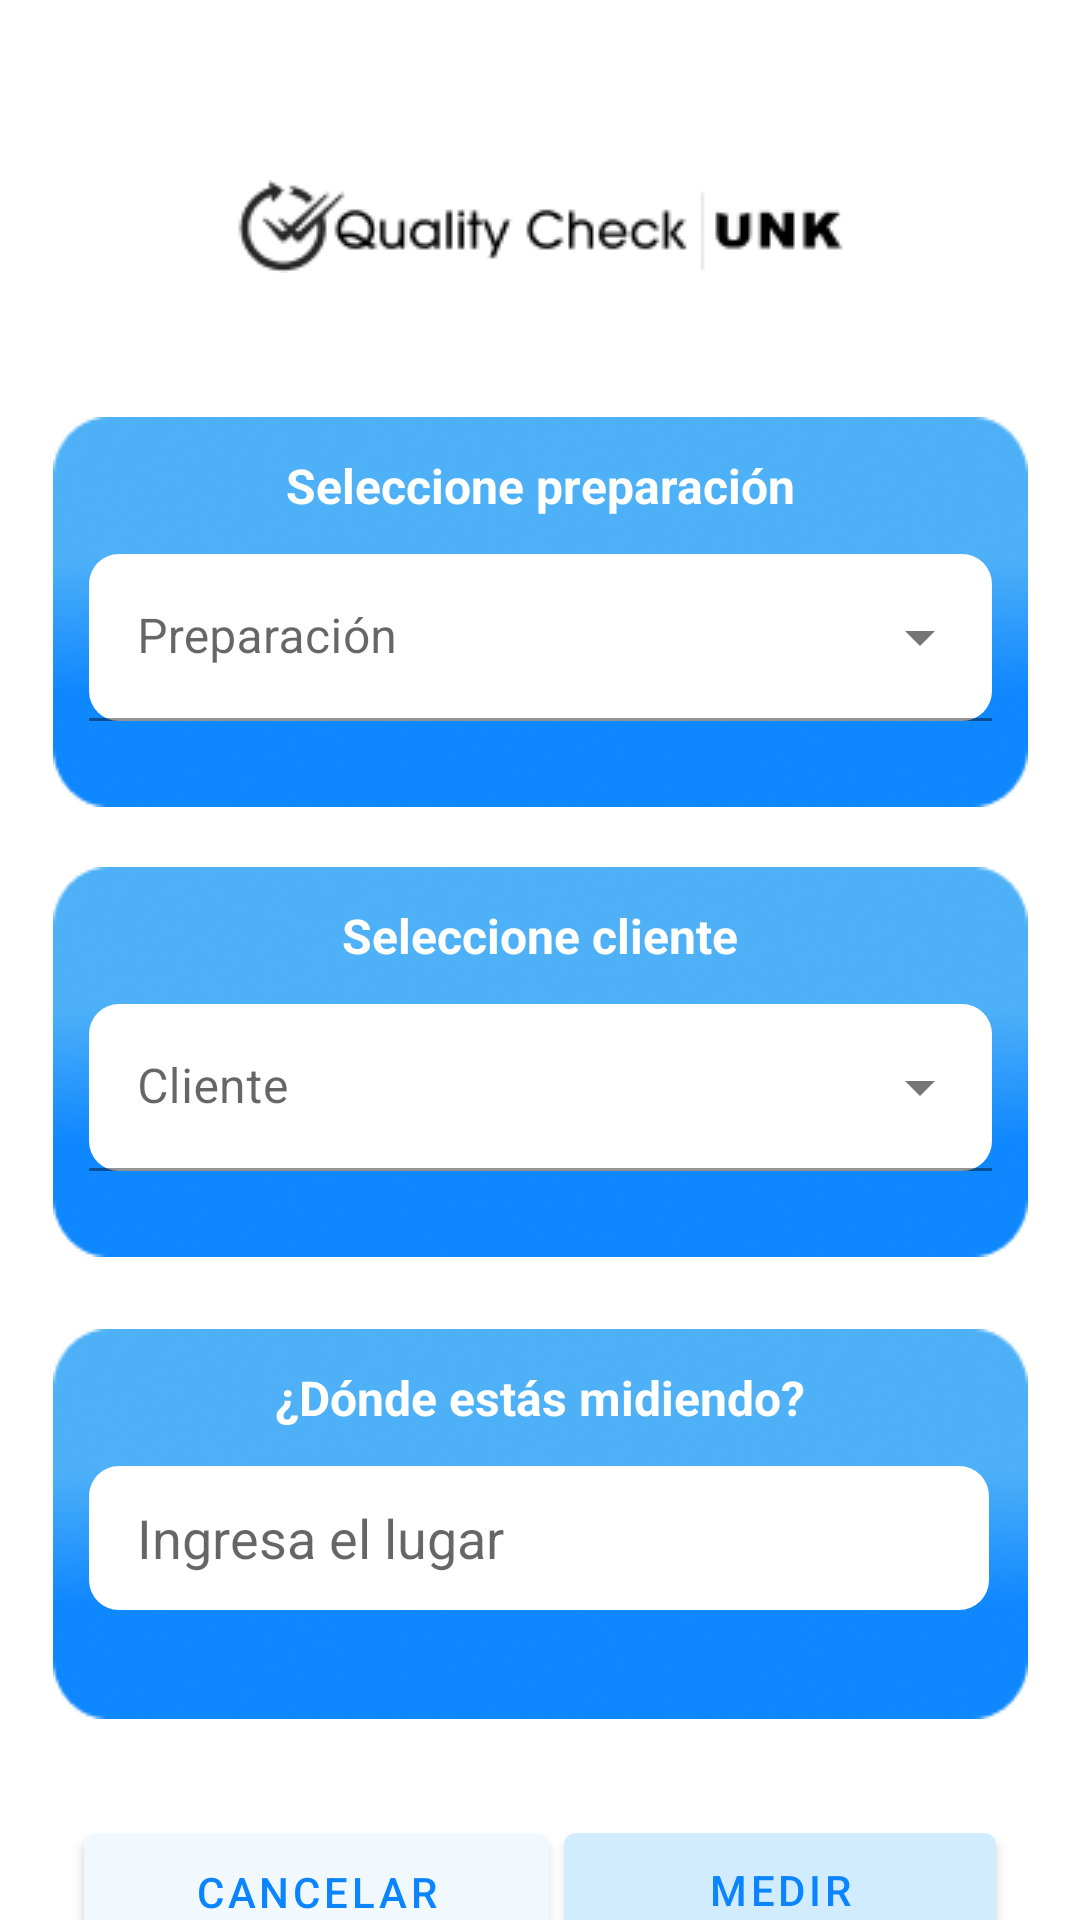

Layout XML and referenced resources for this Android screen:
<!-- AndroidManifest.xml: application theme Theme.SimpleSense -->
<!-- res/layout/activity_preparation.xml -->
<?xml version="1.0" encoding="utf-8"?>
<androidx.constraintlayout.widget.ConstraintLayout xmlns:android="http://schemas.android.com/apk/res/android"
xmlns:app="http://schemas.android.com/apk/res-auto"
xmlns:tools="http://schemas.android.com/tools"
android:layout_width="match_parent"
android:layout_height="match_parent"
tools:context=".PreparationActivity">
<ImageView
    android:id="@+id/imageView3"
    android:layout_width="wrap_content"
    android:layout_height="wrap_content"
    android:layout_marginTop="60dp"
    app:layout_constraintEnd_toEndOf="parent"
    app:layout_constraintStart_toStartOf="parent"
    app:layout_constraintTop_toTopOf="parent"
    app:srcCompat="@drawable/logomobile" />

    <LinearLayout
        android:id="@+id/idpreparationlayout"
        android:layout_width="325dp"
        android:layout_height="wrap_content"
        android:layout_marginTop="48dp"
        android:background="@drawable/bgpreparation"
        android:orientation="vertical"
        android:paddingLeft="12sp"
        android:paddingTop="12sp"
        android:paddingRight="12sp"
        android:paddingBottom="12sp"
        app:layout_constraintEnd_toEndOf="parent"
        app:layout_constraintStart_toStartOf="parent"
        app:layout_constraintTop_toBottomOf="@+id/imageView3">

        <TextView
            android:id="@+id/idtextviewpreparation"
            android:layout_width="match_parent"
            android:layout_height="wrap_content"
            android:layout_marginBottom="12sp"
            android:text="Seleccione preparación"
            android:textAlignment="center"
            android:textColor="@color/colorBackground"
            android:textSize="16sp"
            android:textStyle="bold" />

        <com.google.android.material.textfield.TextInputLayout
            android:id="@+id/idtextinputpreparation"
            style="@style/Widget.MaterialComponents.TextInputLayout.FilledBox.ExposedDropdownMenu"
            android:layout_width="match_parent"
            android:layout_height="match_parent"
            android:hint="Preparación"
            app:hintAnimationEnabled="false">


            <AutoCompleteTextView
                android:id="@+id/idautocompletepreparation"
                android:layout_width="match_parent"
                android:layout_height="match_parent"
                android:layout_weight="1"
                android:background="@drawable/corner_radius" />

        </com.google.android.material.textfield.TextInputLayout>

    </LinearLayout>

    <LinearLayout
        android:id="@+id/idclientlayout"
        android:layout_width="325dp"
        android:layout_height="wrap_content"
        android:layout_marginTop="20dp"
        android:background="@drawable/bgpreparation"
        android:orientation="vertical"
        android:paddingLeft="12sp"
        android:paddingTop="12sp"
        android:paddingRight="12sp"
        android:paddingBottom="12sp"
        app:layout_constraintEnd_toEndOf="parent"
        app:layout_constraintStart_toStartOf="parent"
        app:layout_constraintTop_toBottomOf="@+id/idpreparationlayout">

        <TextView
            android:id="@+id/idtextviewclient"
            android:layout_width="match_parent"
            android:layout_height="wrap_content"
            android:layout_marginBottom="12sp"
            android:text="Seleccione cliente"
            android:textAlignment="center"
            android:textColor="@color/colorBackground"
            android:textSize="16sp"
            android:textStyle="bold" />

        <com.google.android.material.textfield.TextInputLayout
            android:id="@+id/idinputtextclient"
            style="@style/Widget.MaterialComponents.TextInputLayout.FilledBox.ExposedDropdownMenu"
            android:layout_width="match_parent"
            android:layout_height="match_parent"
            android:hint="Cliente"
            app:hintAnimationEnabled="false">

            <AutoCompleteTextView
                android:id="@+id/idautocompleteclient"
                android:layout_width="match_parent"
                android:layout_height="wrap_content"
                android:layout_weight="1"
                android:background="@drawable/corner_radius" />

        </com.google.android.material.textfield.TextInputLayout>

    </LinearLayout>

    <LinearLayout
        android:id="@+id/linearLayout"
        android:layout_width="325dp"
        android:layout_height="wrap_content"
        android:layout_marginTop="24dp"
        android:background="@drawable/bgpreparation"
        android:orientation="vertical"
        android:paddingLeft="12sp"
        android:paddingTop="12sp"
        android:paddingRight="12sp"
        app:layout_constraintEnd_toEndOf="parent"
        app:layout_constraintStart_toStartOf="parent"
        app:layout_constraintTop_toBottomOf="@+id/idclientlayout">

        <TextView
            android:id="@+id/textView15"
            android:layout_width="match_parent"
            android:layout_height="wrap_content"
            android:layout_marginBottom="12sp"
            android:text="¿Dónde estás midiendo?"
            android:textAlignment="center"
            android:textColor="@color/colorBackground"
            android:textSize="16sp"
            android:textStyle="bold" />

        <EditText
            android:id="@+id/txtPlace"
            android:layout_width="300dp"
            android:layout_height="wrap_content"
            android:background="@drawable/corner_radius"
            android:ems="10"
            android:hint="Ingresa el lugar"
            android:inputType="textPersonName"
            android:minHeight="48dp"
            android:paddingLeft="16sp"
            android:paddingTop="10sp"
            android:paddingBottom="10sp" />
    </LinearLayout>

    <Button
        android:id="@+id/btnPreparationCancel"
        android:layout_width="155dp"
        android:layout_height="51dp"
        android:layout_marginStart="28dp"
        android:layout_marginTop="32dp"
        android:text="Cancelar"
        android:textColor="@color/colorPrimary"
        app:backgroundTint="@color/colorBgButtonUnfocus"
        app:layout_constraintEnd_toStartOf="@+id/btnCalSuccess"
        app:layout_constraintHorizontal_bias="0.284"
        app:layout_constraintStart_toStartOf="parent"
        app:layout_constraintTop_toBottomOf="@+id/linearLayout" />

    <Button
        android:id="@+id/btnPreparation"
        android:layout_width="144dp"
        android:layout_height="50dp"
        android:layout_marginTop="32dp"
        android:layout_marginEnd="28dp"
        android:text="Medir"
        android:textColor="@color/colorPrimary"
        app:backgroundTint="@color/colorBgButtonFocus"
        app:layout_constraintEnd_toEndOf="parent"
        app:layout_constraintTop_toBottomOf="@+id/linearLayout" />
</androidx.constraintlayout.widget.ConstraintLayout>
<!-- resources referenced by this layout -->
<resources>
  <color name="colorBackground">#FFFFFF</color>
  <color name="colorBgButtonFocus">#D1ECFF</color>
  <color name="colorBgButtonUnfocus">#F1F9FF</color>
  <color name="colorPrimary">#0A84FF</color>
  <!-- drawable bgpreparation: png bitmap (drawable-v24, 25230 bytes) -->
  <!-- drawable corner_radius (drawable) -->
  <?xml version="1.0" encoding="utf-8"?>
  <shape xmlns:android="http://schemas.android.com/apk/res/android"
      android:shape="rectangle" >
  
      
      <solid
          android:color="@color/colorBackground" >
      </solid>
  
      
      <corners
          android:radius="10dp"   >
      </corners>
  
  </shape>
  <!-- drawable logomobile: png bitmap (drawable-v24, 5016 bytes) -->
  <style name="Theme.SimpleSense" parent="Theme.MaterialComponents.DayNight.NoActionBar">
          
          <item name="colorPrimary">@color/purple_500</item>
          <item name="colorPrimaryVariant">@color/purple_700</item>
          <item name="colorOnPrimary">@color/white</item>
          
          <item name="colorSecondary">@color/teal_200</item>
          <item name="colorSecondaryVariant">@color/teal_700</item>
          <item name="colorOnSecondary">@color/black</item>
          
          <item name="android:statusBarColor" tools:targetApi="l">?attr/colorPrimaryVariant</item>
          
      </style>
  <color name="purple_500">#FF6200EE</color>
  <color name="purple_700">#FF3700B3</color>
  <color name="white">#FFFFFFFF</color>
  <color name="teal_200">#FF03DAC5</color>
  <color name="teal_700">#FF018786</color>
  <color name="black">#FF000000</color>
</resources>
